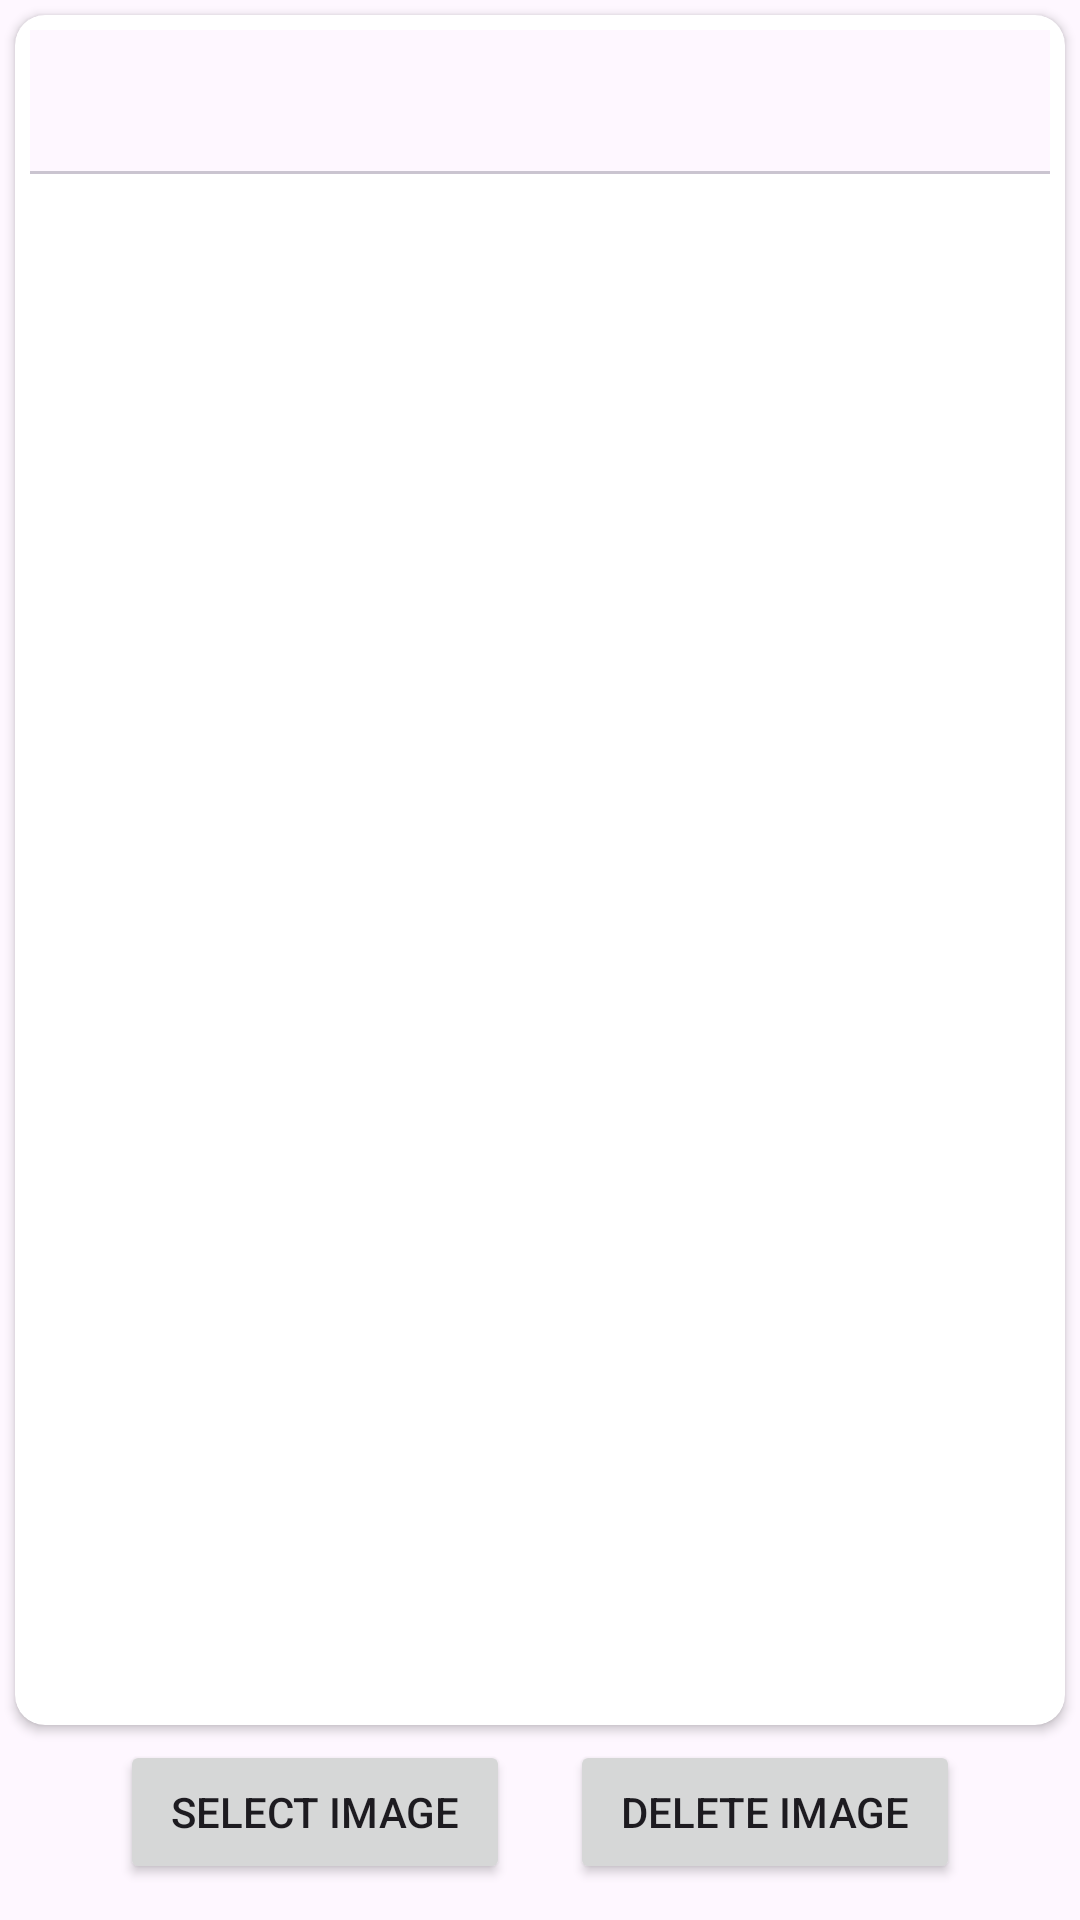

This screen was rendered from an Android layout file. Write that file and the resources it references.
<!-- AndroidManifest.xml: application theme AppTheme -->
<!-- res/layout/step_image.xml -->
<?xml version="1.0" encoding="utf-8"?>
<RelativeLayout xmlns:android="http://schemas.android.com/apk/res/android"
    xmlns:app="http://schemas.android.com/apk/res-auto"
    android:layout_width="fill_parent"
    android:layout_height="fill_parent"
    android:orientation="vertical">

    <androidx.cardview.widget.CardView
        android:id="@+id/cv"
        android:layout_width="match_parent"
        android:layout_height="match_parent"
        android:layout_margin="5dp"
        android:padding="5dp"
        app:cardCornerRadius="10dp"
        app:contentPadding="5dp"
        android:layout_above="@id/layout_buttons">

        <RelativeLayout
            android:layout_width="match_parent"
            android:layout_height="match_parent">

            <androidx.viewpager2.widget.ViewPager2
                android:layout_below="@+id/dots"
                android:id="@+id/vpSlider"
                android:layout_width="match_parent"
                android:layout_height="match_parent" />

            <com.google.android.material.tabs.TabLayout
                android:id="@+id/dots"
                android:layout_alignParentTop="true"
                android:layout_width="match_parent"
                android:layout_height="wrap_content"/>
        </RelativeLayout>
    </androidx.cardview.widget.CardView>

    <LinearLayout
        android:id="@+id/layout_buttons"
        android:layout_width="match_parent"
        android:layout_height="wrap_content"
        android:orientation="horizontal"
        android:weightSum="2"
        android:layout_centerInParent="true"
        android:layout_alignParentBottom="true"
        android:layout_marginBottom="12dp"
        android:paddingLeft="40dp"
        android:paddingRight="40dp">

        <Button
            android:layout_weight="1"
            android:id="@+id/btn_capture"
            android:layout_width="wrap_content"
            android:layout_height="wrap_content"
            android:text="@string/select_image"
            android:layout_marginRight="10dp"/>

        <Button
            android:layout_weight="1"
            android:id="@+id/btn_delete"
            android:layout_width="wrap_content"
            android:layout_height="wrap_content"
            android:text="@string/delete_image"
            android:layout_marginLeft="10dp"/>

    </LinearLayout>
</RelativeLayout>
<!-- resources referenced by this layout -->
<resources>
  <string name="delete_image">Delete image</string>
  <string name="select_image">Select image</string>
  <style name="AppTheme" parent="Theme.Material3.Light.NoActionBar">
          <item name="colorPrimary">@color/colorPrimary</item>
          <item name="colorPrimaryDark">@color/colorPrimaryDark</item>
          <item name="colorAccent">@color/colorAccent</item>
          <item name="android:windowDrawsSystemBarBackgrounds">false</item>
          <item name="android:statusBarColor">@color/colorPrimary</item>
          <item name="android:navigationBarColor">@color/colorPrimaryDark</item>
      </style>
  <color name="colorPrimary">#50A887</color>
  <color name="colorPrimaryDark">#3C7E65</color>
  <color name="colorAccent">#086878</color>
</resources>
